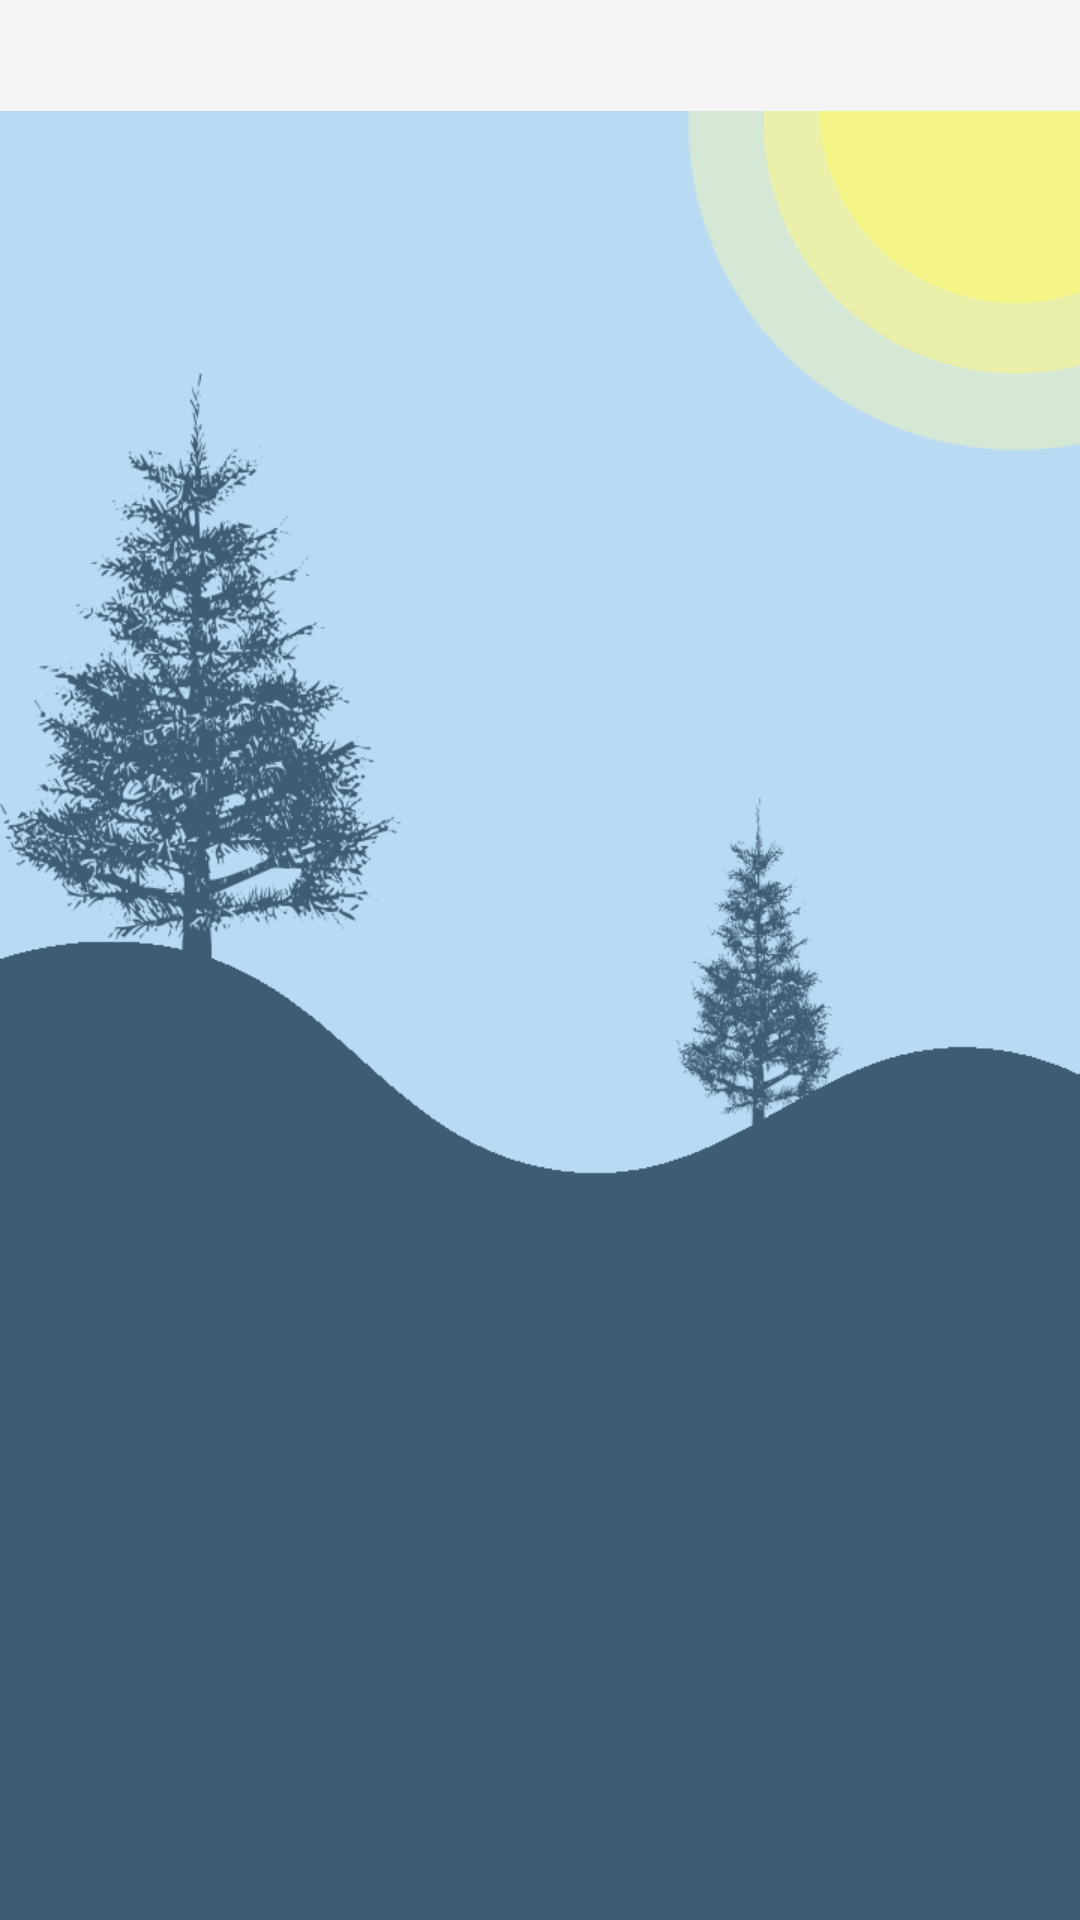

Reconstruct the res/layout file that produces this screen, plus the resources it refers to.
<!-- AndroidManifest.xml: activity theme Theme.AppCompat.Light.NoActionBar.FullScreen -->
<!-- res/layout/activity_main.xml -->
<?xml version="1.0" encoding="utf-8"?>
<androidx.constraintlayout.widget.ConstraintLayout xmlns:android="http://schemas.android.com/apk/res/android"
    xmlns:app="http://schemas.android.com/apk/res-auto"
    xmlns:tools="http://schemas.android.com/tools"
    android:id="@+id/mainlayout"
    android:layout_width="match_parent"
    android:layout_height="match_parent"
    android:background="@drawable/backgroundgame"
    android:fitsSystemWindows="true"
    android:gravity="center"
    android:orientation="vertical"

    tools:context=".MainActivity">

    <androidx.fragment.app.FragmentContainerView
        android:id="@+id/fragmentContainerView"
        android:layout_width="0dp"
        android:layout_height="0dp"
        app:layout_constraintBottom_toBottomOf="parent"
        app:layout_constraintEnd_toEndOf="parent"
        app:layout_constraintStart_toStartOf="parent"
        app:layout_constraintTop_toBottomOf="@+id/menu" />

    <androidx.appcompat.widget.Toolbar

        android:id="@+id/menu"
        android:layout_width="415dp"
        android:layout_height="37dp"
        android:background="?attr/colorPrimary"
        android:theme="?attr/actionBarTheme"
        app:layout_constraintEnd_toEndOf="parent"
        app:layout_constraintTop_toTopOf="parent">


    </androidx.appcompat.widget.Toolbar>


</androidx.constraintlayout.widget.ConstraintLayout>
<!-- resources referenced by this layout -->
<resources>
  <!-- drawable backgroundgame: png bitmap (drawable, 156258 bytes) -->
  <style name="Theme.AppCompat.Light.NoActionBar.FullScreen" parent="@style/Theme.AppCompat.Light.NoActionBar">
          <item name="android:windowNoTitle">true</item>
          <item name="android:windowActionBar">false</item>
          <item name="android:windowFullscreen">true</item>
          <item name="android:windowContentOverlay">@null</item>
  
      </style>
</resources>
